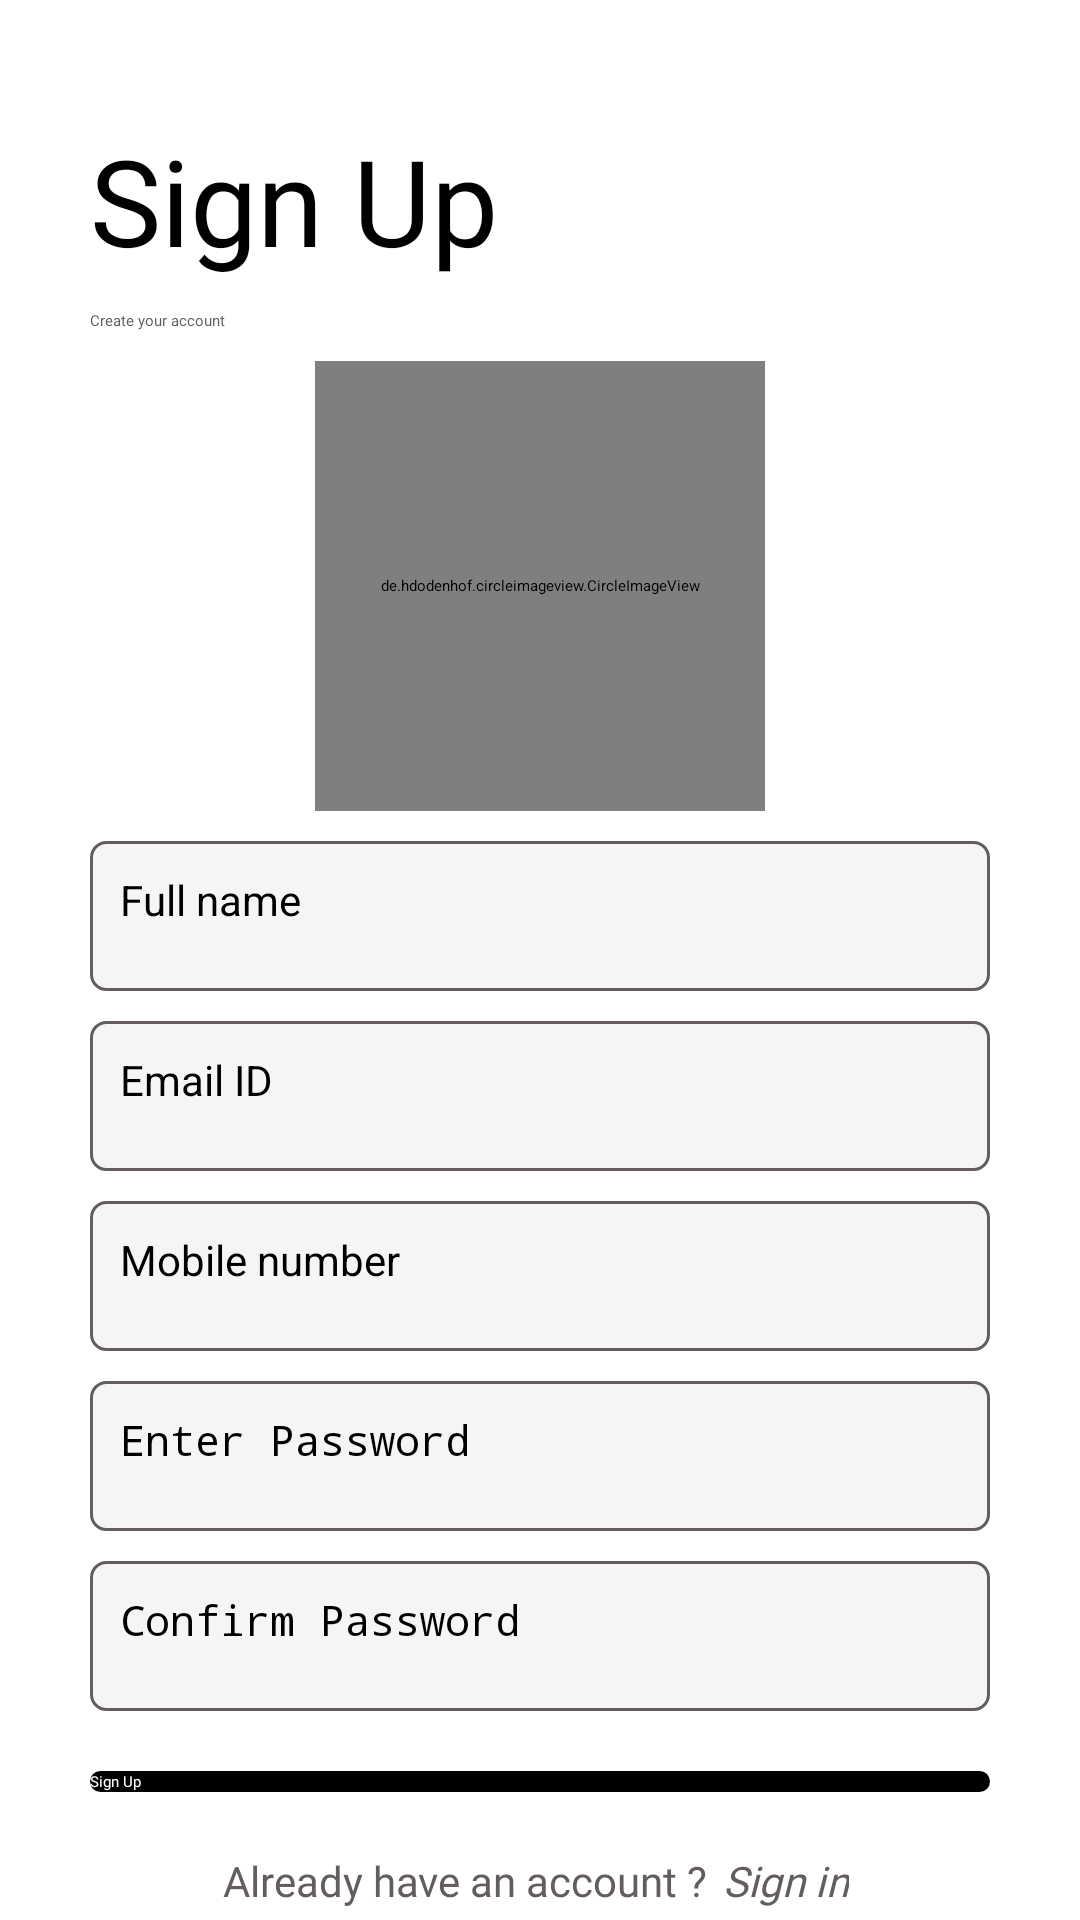

Reconstruct the res/layout file that produces this screen, plus the resources it refers to.
<!-- AndroidManifest.xml: application theme Theme.Qualwebs_chatapp_assignment -->
<!-- res/layout/activity_sign_up_screen.xml -->
<?xml version="1.0" encoding="utf-8"?>
<layout xmlns:android="http://schemas.android.com/apk/res/android"
    xmlns:app="http://schemas.android.com/apk/res-auto"
    xmlns:tools="http://schemas.android.com/tools">


    <data>
        <variable
            name="viewmodel"
            type="com.example.qualwebs_chatapp_assignment.viewmodel.SignInAndSignUpViewmodel" />
    </data>
    <androidx.core.widget.NestedScrollView
        android:layout_width="match_parent"
        android:layout_height="match_parent">






<androidx.constraintlayout.widget.ConstraintLayout
    android:id="@+id/main"
    android:paddingBottom="30dp"
    android:layout_width="match_parent"
    android:layout_height="match_parent"
    tools:context=".ui.SignUpScreen">





    <TextView
        android:id="@+id/SignuptextView"
        android:layout_width="wrap_content"
        android:layout_height="wrap_content"
        android:layout_marginTop="40dp"
        android:fontFamily="@font/sorabold"
        android:layout_marginStart="30dp"
        android:text="@string/signup"
        android:textColor="@color/black"
        android:textSize="40sp"
        app:layout_constraintStart_toStartOf="parent"
        app:layout_constraintTop_toTopOf="parent" />


    <TextView
        android:id="@+id/textView2"
        android:layout_width="wrap_content"
        android:layout_height="wrap_content"
        android:fontFamily="@font/soraregular"
        android:layout_marginTop="10dp"
        android:text="@string/create_your_account"
        android:textColor="@color/grey"
        app:layout_constraintTop_toBottomOf="@+id/SignuptextView"
        app:layout_constraintStart_toStartOf="@id/SignuptextView"
         />

    <de.hdodenhof.circleimageview.CircleImageView
        android:id="@+id/add_profile_img"
        android:layout_width="150dp"
        android:layout_height="150dp"
        android:src="@drawable/profilesvg"
        app:civ_border_width="4dp"
        android:visibility="visible"
        android:layout_marginTop="10dp"
        android:padding="10dp"
        app:layout_constraintEnd_toEndOf="parent"
        app:layout_constraintStart_toStartOf="parent"
        app:layout_constraintTop_toBottomOf="@+id/textView2" />

    <EditText
        android:id="@+id/nameEditTxt"
        android:layout_width="0dp"
        android:layout_height="50dp"
        android:layout_marginTop="10dp"
        android:layout_marginEnd="30dp"
        android:textCursorDrawable="@null"
        android:background="@drawable/edittext_bg"
        android:hint="@string/full_name"
        android:paddingStart="10dp"
        android:paddingTop="10dp"
        android:inputType="text"
        android:paddingEnd="50dp"
        android:paddingBottom="10dp"
        android:textSize="14sp"
        app:layout_constraintEnd_toEndOf="parent"
        app:layout_constraintStart_toStartOf="@+id/textView2"
        app:layout_constraintTop_toBottomOf="@+id/add_profile_img" />


    <EditText
        android:id="@+id/email_signup_edittext"
        android:layout_width="0dp"
        android:layout_height="50dp"
        android:layout_marginTop="10dp"
        android:textCursorDrawable="@null"
        android:background="@drawable/edittext_bg"
        android:hint="@string/email_id"
        android:inputType="textEmailAddress"
        android:paddingStart="10dp"
        android:paddingTop="10dp"
        android:paddingEnd="50dp"
        android:paddingBottom="10dp"
        android:textSize="14sp"
        app:layout_constraintEnd_toEndOf="@+id/nameEditTxt"
        app:layout_constraintStart_toStartOf="@+id/nameEditTxt"
        app:layout_constraintTop_toBottomOf="@+id/nameEditTxt" />

    <EditText
        android:id="@+id/number_signup_edittext"
        android:layout_width="0dp"
        android:layout_height="50dp"
        android:layout_marginTop="10dp"
        android:layout_marginEnd="30dp"
        android:background="@drawable/edittext_bg"
        android:hint="@string/mobile_number"
        android:paddingStart="10dp"
        android:paddingTop="10dp"
        android:textCursorDrawable="@null"
        android:paddingEnd="50dp"
        android:inputType="number"
        android:paddingBottom="10dp"
        android:textSize="14sp"
        app:layout_constraintEnd_toEndOf="parent"
        app:layout_constraintStart_toStartOf="@+id/email_signup_edittext"
        app:layout_constraintTop_toBottomOf="@+id/email_signup_edittext" />


    <EditText
        android:id="@+id/password_signup_edittext"
        android:layout_width="0dp"
        android:layout_height="50dp"
        android:layout_marginTop="10dp"
        android:layout_marginEnd="30dp"
        android:background="@drawable/edittext_bg"
        android:hint="@string/enter_password"
        android:paddingStart="10dp"
        android:textCursorDrawable="@null"
        android:paddingTop="10dp"
        android:paddingEnd="50dp"
        android:paddingBottom="10dp"
        android:inputType="textPassword"
        android:textSize="14sp"
        app:layout_constraintEnd_toEndOf="parent"
        app:layout_constraintStart_toStartOf="@+id/number_signup_edittext"
        app:layout_constraintTop_toBottomOf="@+id/number_signup_edittext" />

    <ProgressBar
        android:id="@+id/progressBar"
        android:layout_width="wrap_content"
        android:layout_height="wrap_content"
        android:visibility="gone"
        android:indeterminateTint="@color/black"
        app:layout_constraintBottom_toBottomOf="parent"
        app:layout_constraintEnd_toEndOf="parent"
        app:layout_constraintStart_toStartOf="parent"
        app:layout_constraintTop_toTopOf="parent" />


    <EditText
        android:id="@+id/confirm_pass_signup_edittext"
        android:layout_width="0dp"
        android:layout_height="50dp"
        android:layout_marginTop="10dp"
        android:layout_marginEnd="30dp"
        android:background="@drawable/edittext_bg"
        android:hint="@string/confirm_password"
        android:paddingStart="10dp"
        android:paddingTop="10dp"
        android:textCursorDrawable="@null"
        android:paddingEnd="50dp"
        android:inputType="textPassword"
        android:paddingBottom="10dp"
        android:textSize="14sp"
        app:layout_constraintEnd_toEndOf="parent"
        app:layout_constraintStart_toStartOf="@+id/password_signup_edittext"
        app:layout_constraintTop_toBottomOf="@+id/password_signup_edittext" />


    <androidx.appcompat.widget.AppCompatButton
        android:id="@+id/sign_up_btn"
        android:layout_width="0dp"
        android:layout_height="wrap_content"
        android:background="@drawable/custom_btn"
        android:text="@string/signup"
        android:layout_marginTop="20dp"
        android:fontFamily="@font/sorasemibold"
        android:textAllCaps="false"
        android:textColor="@color/white"
        app:layout_constraintEnd_toEndOf="@+id/confirm_pass_signup_edittext"
        app:layout_constraintStart_toStartOf="@+id/confirm_pass_signup_edittext"
        app:layout_constraintTop_toBottomOf="@+id/confirm_pass_signup_edittext" />

    <TextView
        android:id="@+id/staticTxt"
        android:layout_width="wrap_content"
        android:layout_height="wrap_content"
        android:layout_marginTop="20dp"
        android:fontFamily="@font/soraregular"
        android:text="@string/already_have_an_account"
        android:textColor="@color/grey"
        android:layout_marginEnd="50dp"
        android:textSize="14sp"
        app:layout_constraintEnd_toEndOf="@+id/sign_up_btn"
        app:layout_constraintStart_toStartOf="@+id/sign_up_btn"
        app:layout_constraintTop_toBottomOf="@+id/sign_up_btn" />

    <TextView
        android:id="@+id/signup"
        android:layout_width="wrap_content"
        android:layout_height="wrap_content"
        android:fontFamily="@font/soramedium"
        android:paddingStart="5dp"
        android:paddingEnd="10dp"
        android:text="@string/sign_in"
        android:textColor="@color/grey"
        android:textSize="14sp"
        android:textStyle="italic"
        android:onClick="@{viewmodel:: onSignInTxtClicked}"
        app:layout_constraintBottom_toBottomOf="@+id/staticTxt"
        app:layout_constraintStart_toEndOf="@+id/staticTxt"
        app:layout_constraintTop_toTopOf="@+id/staticTxt" />






</androidx.constraintlayout.widget.ConstraintLayout>

    </androidx.core.widget.NestedScrollView>
</layout>
<!-- resources referenced by this layout -->
<resources>
  <color name="black">#FF000000</color>
  <color name="grey">#645D5D</color>
  <color name="white">#FFFFFFFF</color>
  <!-- drawable custom_btn (drawable) -->
  <?xml version="1.0" encoding="utf-8"?>
          <shape
              xmlns:android="http://schemas.android.com/apk/res/android"
              android:shape="rectangle">
              <solid android:color="@color/black"/>
              <corners android:radius="12dp"/>
  
  
      </shape>
  <!-- drawable edittext_bg (drawable) -->
  <?xml version="1.0" encoding="utf-8"?>
  <shape xmlns:android="http://schemas.android.com/apk/res/android" android:shape="rectangle">
      <solid android:color="@color/semi_grey"/>
      <corners android:radius="5dp"/>
  
    <stroke android:color="@color/grey" android:width="1dp"/>
  
  </shape>
  <!-- drawable profilesvg (drawable) -->
  <vector xmlns:android="http://schemas.android.com/apk/res/android"
      android:width="128dp"
      android:height="128dp"
      android:viewportWidth="256"
      android:viewportHeight="256">
    <path
        android:pathData="M164,56a12,12 0,0 1,12 -12h12L188,32a12,12 0,0 1,24 0L212,44h12a12,12 0,0 1,0 24L212,68L212,80a12,12 0,0 1,-24 0L188,68L176,68A12,12 0,0 1,164 56ZM234.66,110.98A109.05,109.05 0,0 1,236 128a107.73,107.73 0,0 1,-35.01 79.53,11.89 11.89,0 0,1 -1.62,1.45 107.78,107.78 0,0 1,-142.74 0,11.9 11.9,0 0,1 -1.63,-1.46A107.95,107.95 0,0 1,128 20a109.15,109.15 0,0 1,17.02 1.34A12,12 0,0 1,141.26 45.04,84.96 84.96,0 0,0 128,44 83.93,83.93 0,0 0,62.05 179.94a83.49,83.49 0,0 1,28.97 -23.42,52 52,0 1,1 73.95,0A83.5,83.5 0,0 1,193.95 179.94,83.56 83.56,0 0,0 212,128a84.98,84.98 0,0 0,-1.04 -13.26,12 12,0 0,1 23.7,-3.76ZM128,148a28,28 0,1 0,-28 -28A28.03,28.03 0,0 0,128 148ZM128,212a83.51,83.51 0,0 0,48.43 -15.43,60.03 60.03,0 0,0 -96.87,-0A83.51,83.51 0,0 0,128 212Z"
        android:fillColor="#000000"/>
  </vector>
  <string name="already_have_an_account">Already have an account ?</string>
  <string name="confirm_password">Confirm Password</string>
  <string name="create_your_account">Create your account</string>
  <string name="email_id">Email ID</string>
  <string name="enter_password">Enter Password</string>
  <string name="full_name">Full name</string>
  <string name="mobile_number">Mobile number</string>
  <string name="sign_in">Sign in</string>
  <string name="signup">Sign Up</string>
  <style name="Theme.Qualwebs_chatapp_assignment" parent="Theme.MaterialComponents.DayNight.NoActionBar">
          
          <item name="colorPrimary">@color/purple_500</item>
          <item name="colorPrimaryVariant">@color/purple_700</item>
          <item name="colorOnPrimary">@color/white</item>
          
          <item name="colorSecondary">@color/teal_200</item>
          <item name="colorSecondaryVariant">@color/teal_700</item>
          <item name="colorOnSecondary">@color/black</item>
          
          <item name="android:statusBarColor">@color/black</item>
          
      </style>
  <color name="semi_grey">#F5F5F5	</color>
  <color name="purple_500">#FF6200EE</color>
  <color name="purple_700">#FF3700B3</color>
  <color name="teal_200">#FF03DAC5</color>
  <color name="teal_700">#FF018786</color>
</resources>
